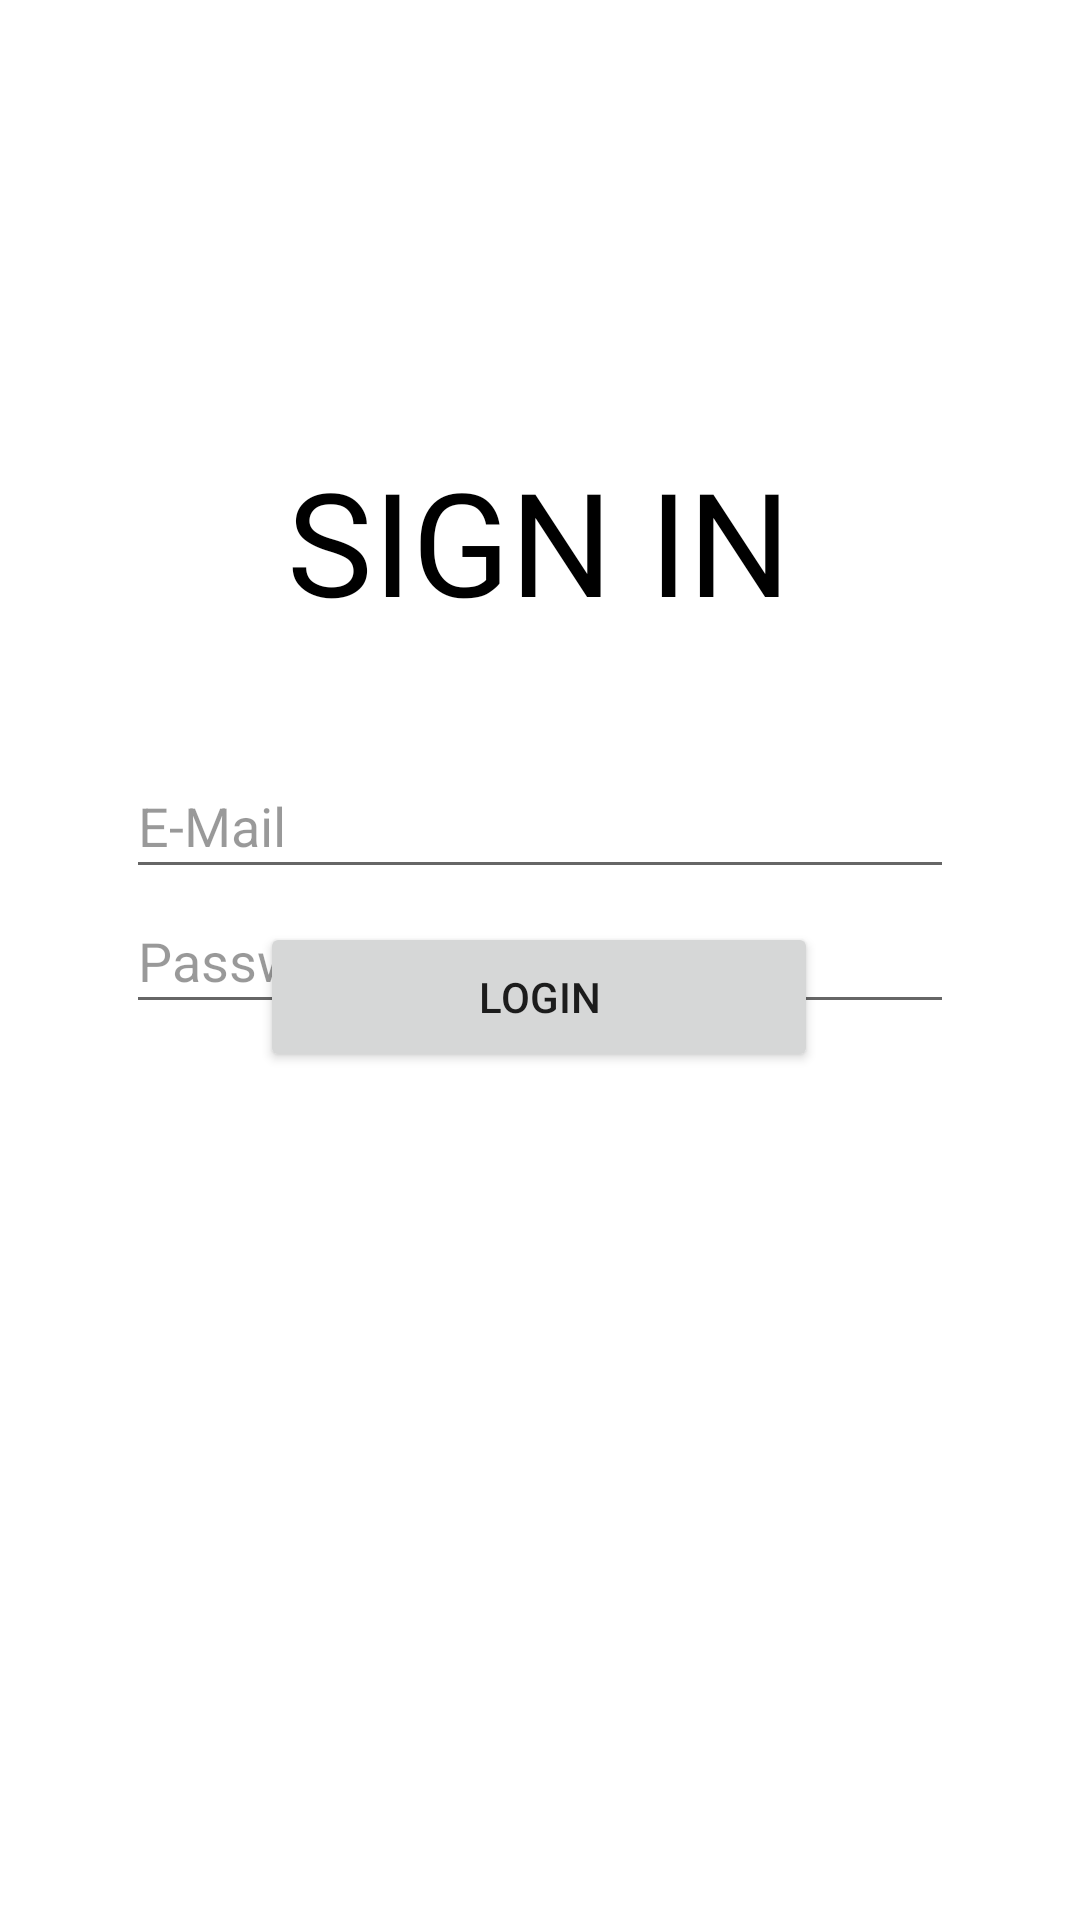

Reconstruct the res/layout file that produces this screen, plus the resources it refers to.
<!-- AndroidManifest.xml: application theme Theme.DeliveryAdminApp -->
<!-- res/layout/activity_login.xml -->
<?xml version="1.0" encoding="utf-8"?>
<androidx.constraintlayout.widget.ConstraintLayout xmlns:android="http://schemas.android.com/apk/res/android"
    xmlns:app="http://schemas.android.com/apk/res-auto"
    xmlns:tools="http://schemas.android.com/tools"
    android:layout_width="match_parent"
    android:layout_height="match_parent"
    tools:context=".Login">

    <Button
        android:id="@+id/LoginButton"
        android:layout_width="186dp"
        android:layout_height="50dp"
        android:layout_marginStart="112dp"
        android:layout_marginTop="12dp"
        android:layout_marginEnd="113dp"
        android:layout_marginBottom="85dp"
        android:text="LOGIN"
        app:layout_constraintBottom_toTopOf="@+id/progressBar"
        app:layout_constraintEnd_toEndOf="parent"
        app:layout_constraintStart_toStartOf="parent"
        app:layout_constraintTop_toBottomOf="@+id/password" />

    <TextView
        android:id="@+id/TextSignIn"
        android:layout_width="wrap_content"
        android:layout_height="wrap_content"
        android:layout_marginStart="129dp"
        android:layout_marginTop="148dp"
        android:layout_marginEnd="130dp"
        android:fontFamily="@font/cairo_extralight"
        android:text="SIGN IN"
        android:textColor="#000000"
        android:textSize="48sp"
        app:layout_constraintEnd_toEndOf="parent"
        app:layout_constraintStart_toStartOf="parent"
        app:layout_constraintTop_toTopOf="parent" />

    <EditText
        android:id="@+id/email"
        android:layout_width="276dp"
        android:layout_height="45dp"
        android:layout_marginStart="103dp"
        android:layout_marginTop="39dp"
        android:layout_marginEnd="103dp"
        android:ems="10"
        android:hint="E-Mail "
        android:inputType="textPersonName"
        android:textColorHint="#66000000"
        app:layout_constraintBottom_toTopOf="@+id/password"
        app:layout_constraintEnd_toEndOf="parent"
        app:layout_constraintStart_toStartOf="parent"
        app:layout_constraintTop_toBottomOf="@+id/TextSignIn"
        app:layout_constraintVertical_bias="0.57" />

    <EditText
        android:id="@+id/password"
        android:layout_width="276dp"
        android:layout_height="45dp"
        android:layout_marginStart="103dp"
        android:layout_marginEnd="103dp"
        android:ems="10"
        android:hint="Password "
        android:inputType="textPassword"
        android:textColorHint="#66000000"
        app:layout_constraintEnd_toEndOf="parent"
        app:layout_constraintStart_toStartOf="parent"
        app:layout_constraintTop_toBottomOf="@+id/email" />

    <ProgressBar
        android:id="@+id/progressBar"
        style="?android:attr/progressBarStyle"
        android:layout_width="wrap_content"
        android:layout_height="wrap_content"
        android:layout_marginStart="181dp"
        android:layout_marginEnd="182dp"
        android:layout_marginBottom="196dp"
        android:visibility="invisible"
        app:layout_constraintBottom_toBottomOf="parent"
        app:layout_constraintEnd_toEndOf="parent"
        app:layout_constraintStart_toStartOf="parent" />

</androidx.constraintlayout.widget.ConstraintLayout>
<!-- resources referenced by this layout -->
<resources>
  <style name="Theme.DeliveryAdminApp" parent="Theme.MaterialComponents.DayNight.NoActionBar">
          
          <item name="colorPrimary">@color/purple_500</item>
          <item name="colorPrimaryVariant">@color/purple_700</item>
          <item name="colorOnPrimary">@color/white</item>
          
          <item name="colorSecondary">@color/teal_200</item>
          <item name="colorSecondaryVariant">@color/teal_700</item>
          <item name="colorOnSecondary">@color/black</item>
          
          <item name="android:statusBarColor" tools:targetApi="l">?attr/colorPrimaryVariant</item>
          
      </style>
  <color name="purple_500">#00A6FF</color>
  <color name="purple_700">#A95AC9FF</color>
  <color name="white">#FFFFFFFF</color>
  <color name="teal_200">#FF03DAC5</color>
  <color name="teal_700">#FF018786</color>
  <color name="black">#FF000000</color>
</resources>
